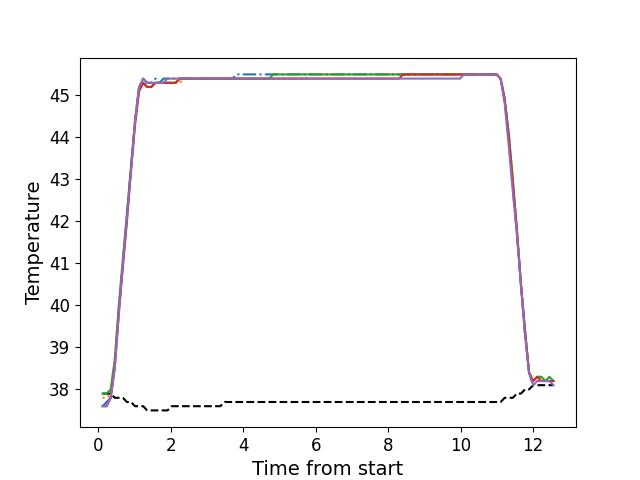

The table this chart was drawn from, first rows:
, times, neutral, z1, z2, z3, z4, z5
0, 0.1186, 37.9, 37.6, 37.8, 37.9, 37.6, 37.6
1, 0.2302, 37.9, 37.7, 37.8, 37.9, 37.6, 37.6
2, 0.3429, 37.9, 37.8, 37.9, 38.0, 37.8, 37.8
3, 0.4545, 37.8, 38.6, 38.7, 38.7, 38.5, 38.5
4, 0.5671, 37.8, 39.9, 39.9, 40.0, 39.8, 39.8
5, 0.6787, 37.8, 41.0, 41.1, 41.1, 40.9, 41.0
6, 0.7914, 37.7, 42.1, 42.1, 42.2, 42.0, 42.1
7, 0.903, 37.7, 43.3, 43.2, 43.3, 43.2, 43.2
8, 1.016, 37.6, 44.4, 44.4, 44.4, 44.3, 44.4
9, 1.127, 37.6, 45.2, 45.2, 45.2, 45.1, 45.2
10, 1.239, 37.6, 45.4, 45.3, 45.3, 45.3, 45.4
11, 1.351, 37.5, 45.3, 45.2, 45.2, 45.2, 45.3
12, 1.464, 37.5, 45.3, 45.2, 45.2, 45.2, 45.3
13, 1.575, 37.5, 45.4, 45.3, 45.3, 45.3, 45.3
14, 1.687, 37.5, 45.3, 45.3, 45.3, 45.3, 45.3
15, 1.799, 37.5, 45.4, 45.3, 45.3, 45.3, 45.3
16, 1.911, 37.5, 45.4, 45.3, 45.3, 45.3, 45.4
17, 2.024, 37.6, 45.4, 45.3, 45.3, 45.3, 45.4
18, 2.136, 37.6, 45.4, 45.3, 45.3, 45.3, 45.4
19, 2.248, 37.6, 45.4, 45.3, 45.4, 45.4, 45.4
20, 2.36, 37.6, 45.4, 45.4, 45.4, 45.4, 45.4
21, 2.473, 37.6, 45.4, 45.4, 45.4, 45.4, 45.4
22, 2.584, 37.6, 45.4, 45.4, 45.4, 45.4, 45.4
23, 2.696, 37.6, 45.4, 45.4, 45.4, 45.4, 45.4
24, 2.808, 37.6, 45.4, 45.4, 45.4, 45.4, 45.4
25, 2.92, 37.6, 45.4, 45.4, 45.4, 45.4, 45.4
26, 3.033, 37.6, 45.4, 45.4, 45.4, 45.4, 45.4
27, 3.144, 37.6, 45.4, 45.4, 45.4, 45.4, 45.4
28, 3.256, 37.6, 45.4, 45.4, 45.4, 45.4, 45.4
29, 3.369, 37.6, 45.4, 45.4, 45.4, 45.4, 45.4
30, 3.48, 37.7, 45.4, 45.4, 45.4, 45.4, 45.4
31, 3.593, 37.7, 45.4, 45.4, 45.4, 45.4, 45.4
32, 3.704, 37.7, 45.4, 45.4, 45.4, 45.4, 45.4
33, 3.817, 37.7, 45.5, 45.4, 45.4, 45.4, 45.4
34, 3.929, 37.7, 45.5, 45.4, 45.4, 45.4, 45.4
35, 4.041, 37.7, 45.5, 45.4, 45.4, 45.4, 45.4
36, 4.153, 37.7, 45.5, 45.4, 45.4, 45.4, 45.4
37, 4.265, 37.7, 45.5, 45.4, 45.4, 45.4, 45.4
38, 4.377, 37.7, 45.5, 45.4, 45.4, 45.4, 45.4
39, 4.489, 37.7, 45.5, 45.4, 45.4, 45.4, 45.4
40, 4.601, 37.7, 45.5, 45.4, 45.4, 45.4, 45.4
41, 4.713, 37.7, 45.5, 45.4, 45.4, 45.4, 45.4
42, 4.825, 37.7, 45.5, 45.4, 45.5, 45.4, 45.4
43, 4.938, 37.7, 45.5, 45.4, 45.5, 45.4, 45.4
44, 5.049, 37.7, 45.5, 45.4, 45.5, 45.4, 45.4
45, 5.162, 37.7, 45.5, 45.4, 45.5, 45.4, 45.4
46, 5.274, 37.7, 45.5, 45.4, 45.5, 45.4, 45.4
47, 5.385, 37.7, 45.5, 45.4, 45.5, 45.4, 45.4
48, 5.498, 37.7, 45.5, 45.4, 45.5, 45.4, 45.4
49, 5.61, 37.7, 45.5, 45.4, 45.5, 45.4, 45.4
50, 5.721, 37.7, 45.5, 45.4, 45.5, 45.4, 45.4
51, 5.833, 37.7, 45.5, 45.5, 45.5, 45.4, 45.4
52, 5.945, 37.7, 45.5, 45.5, 45.5, 45.4, 45.4
53, 6.057, 37.7, 45.5, 45.5, 45.5, 45.4, 45.4
54, 6.17, 37.7, 45.5, 45.5, 45.5, 45.4, 45.4
55, 6.282, 37.7, 45.5, 45.5, 45.5, 45.4, 45.4
56, 6.394, 37.7, 45.5, 45.5, 45.5, 45.4, 45.4
57, 6.506, 37.7, 45.5, 45.5, 45.5, 45.4, 45.4
58, 6.618, 37.7, 45.5, 45.5, 45.5, 45.4, 45.4
59, 6.731, 37.7, 45.5, 45.5, 45.5, 45.4, 45.4
... 52 more rows
